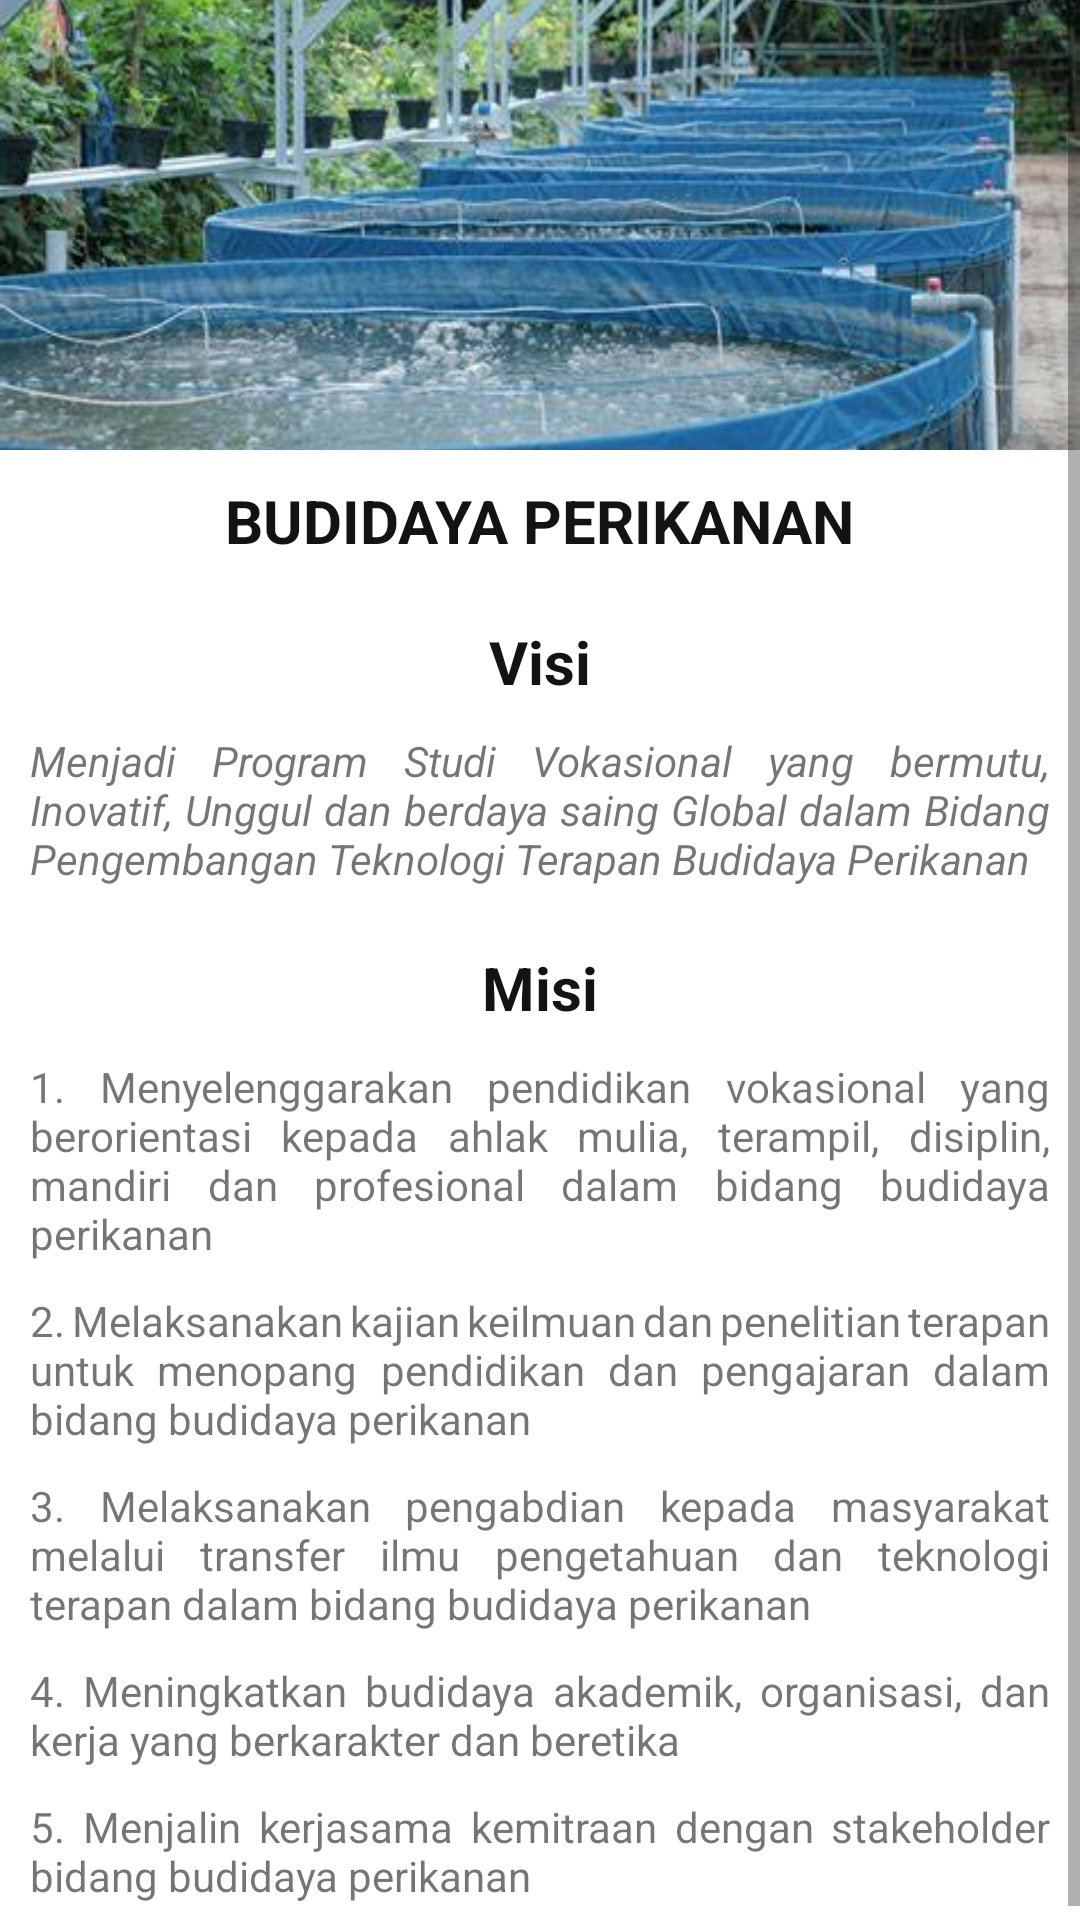

Produce the Android XML layout that renders to this screen, including the resource entries it uses.
<!-- AndroidManifest.xml: application theme Theme.WonderfullPolinela -->
<!-- res/layout/activity_budidayaperikanan.xml -->
<?xml version="1.0" encoding="utf-8"?>
<ScrollView xmlns:android="http://schemas.android.com/apk/res/android"
    xmlns:app="http://schemas.android.com/apk/res-auto"
    xmlns:tools="http://schemas.android.com/tools"
    android:layout_width="match_parent"
    android:layout_height="match_parent"
    tools:context=".BudidayaperikananActivity">

    <RelativeLayout
        android:layout_width="match_parent"
        android:layout_height="match_parent">

        <ImageView
            android:id="@+id/iv_jur1"
            android:layout_width="match_parent"
            android:layout_height="150dp"
            android:scaleType="centerCrop"
            android:src="@drawable/budidaya_perikanan" />

        <TextView
            android:layout_width="wrap_content"
            android:layout_height="wrap_content"
            android:layout_alignBottom="@+id/tv_jur1"
            android:layout_centerInParent="true"
            android:textAllCaps="true"
            android:textColor="#131312"
            android:textSize="20sp"
            android:textStyle="bold" />

        <TextView
            android:id="@+id/tv_jur1"
            android:layout_width="wrap_content"
            android:layout_height="wrap_content"
            android:layout_below="@+id/iv_jur1"
            android:layout_centerInParent="true"
            android:layout_marginStart="10dp"
            android:layout_marginTop="10dp"
            android:layout_marginEnd="10dp"
            android:layout_marginBottom="10dp"
            android:text="Budidaya Perikanan"
            android:textAllCaps="true"
            android:textColor="#131312"
            android:textSize="20sp"
            android:textStyle="bold" />

        <TextView
            android:id="@+id/tv_jur2"
            android:layout_width="wrap_content"
            android:layout_height="wrap_content"
            android:layout_below="@+id/tv_jur1"
            android:layout_centerInParent="true"
            android:layout_marginStart="10dp"
            android:layout_marginTop="10dp"
            android:layout_marginEnd="10dp"
            android:layout_marginBottom="10dp"
            android:text="Visi"
            android:textColor="#131312"
            android:textSize="20sp"
            android:textStyle="bold" />

        <TextView
            android:id="@+id/tv_visi"
            android:layout_width="wrap_content"
            android:layout_height="wrap_content"
            android:layout_below="@+id/tv_jur2"
            android:layout_centerInParent="true"
            android:layout_marginStart="10dp"
            android:layout_marginTop="0dp"
            android:layout_marginEnd="10dp"
            android:layout_marginBottom="10dp"
            android:justificationMode="inter_word"
            android:text="@string/visiB_perikanan"
            android:textStyle="italic" />

        <TextView
            android:id="@+id/tv_jur3"
            android:layout_width="wrap_content"
            android:layout_height="wrap_content"
            android:layout_below="@+id/tv_visi"
            android:layout_centerInParent="true"
            android:layout_marginStart="10dp"
            android:layout_marginTop="10dp"
            android:layout_marginEnd="10dp"
            android:layout_marginBottom="10dp"
            android:text="Misi"
            android:textColor="#131312"
            android:textSize="20sp"
            android:textStyle="bold" />

        <TextView
            android:id="@+id/tv_misi1"
            android:layout_width="wrap_content"
            android:layout_height="wrap_content"
            android:layout_below="@+id/tv_jur3"
            android:layout_centerInParent="true"
            android:layout_marginStart="10dp"
            android:layout_marginTop="0dp"
            android:layout_marginEnd="10dp"
            android:layout_marginBottom="10dp"
            android:justificationMode="inter_word"
            android:text="@string/misiB_perikanan1" />

        <TextView
            android:id="@+id/tv_misi2"
            android:layout_width="wrap_content"
            android:layout_height="wrap_content"
            android:layout_below="@+id/tv_misi1"
            android:layout_centerInParent="true"
            android:layout_marginStart="10dp"
            android:layout_marginTop="0dp"
            android:layout_marginEnd="10dp"
            android:layout_marginBottom="10dp"
            android:justificationMode="inter_word"
            android:text="@string/misiB_perikanan2" />

        <TextView
            android:id="@+id/tv_misi3"
            android:layout_width="wrap_content"
            android:layout_height="wrap_content"
            android:layout_below="@+id/tv_misi2"
            android:layout_centerInParent="true"
            android:layout_marginStart="10dp"
            android:layout_marginTop="0dp"
            android:layout_marginEnd="10dp"
            android:layout_marginBottom="10dp"
            android:justificationMode="inter_word"
            android:text="@string/misiB_perikanan3" />

        <TextView
            android:id="@+id/tv_misi4"
            android:layout_width="wrap_content"
            android:layout_height="wrap_content"
            android:layout_below="@+id/tv_misi3"
            android:layout_centerInParent="true"
            android:layout_marginStart="10dp"
            android:layout_marginTop="0dp"
            android:layout_marginEnd="10dp"
            android:layout_marginBottom="10dp"
            android:justificationMode="inter_word"
            android:text="@string/misiB_perikanan4" />

        <TextView
            android:id="@+id/tv_misi5"
            android:layout_width="wrap_content"
            android:layout_height="wrap_content"
            android:layout_below="@+id/tv_misi4"
            android:layout_centerInParent="true"
            android:layout_marginStart="10dp"
            android:layout_marginTop="0dp"
            android:layout_marginEnd="10dp"
            android:layout_marginBottom="10dp"
            android:justificationMode="inter_word"
            android:text="@string/misiB_perikanan5" />
    </RelativeLayout>
</ScrollView>
<!-- resources referenced by this layout -->
<resources>
  <!-- drawable budidaya_perikanan: jpg bitmap (drawable, 34334 bytes) -->
  <string name="misiB_perikanan1">1. Menyelenggarakan pendidikan vokasional yang berorientasi kepada ahlak mulia, terampil, disiplin, mandiri dan profesional dalam bidang budidaya perikanan</string>
  <string name="misiB_perikanan2">2. Melaksanakan kajian keilmuan dan penelitian terapan untuk menopang pendidikan dan pengajaran dalam bidang budidaya perikanan</string>
  <string name="misiB_perikanan3">3. Melaksanakan pengabdian kepada masyarakat melalui transfer ilmu pengetahuan dan teknologi terapan dalam bidang budidaya perikanan</string>
  <string name="misiB_perikanan4">4. Meningkatkan budidaya akademik, organisasi, dan kerja yang berkarakter dan beretika</string>
  <string name="misiB_perikanan5">5. Menjalin kerjasama kemitraan dengan stakeholder bidang budidaya perikanan</string>
      //Perikanan Tangkap//
  <string name="visiB_perikanan">Menjadi Program Studi Vokasional yang bermutu, Inovatif, Unggul dan berdaya saing Global dalam Bidang Pengembangan Teknologi Terapan Budidaya Perikanan</string>
  <style name="Theme.WonderfullPolinela" parent="Theme.MaterialComponents.DayNight.DarkActionBar">
          
          <item name="colorPrimary">@color/purple_500</item>
          <item name="colorPrimaryVariant">@color/purple_700</item>
          <item name="colorOnPrimary">@color/white</item>
          
          <item name="colorSecondary">@color/teal_200</item>
          <item name="colorSecondaryVariant">@color/teal_700</item>
          <item name="colorOnSecondary">@color/black</item>
          
          <item name="android:statusBarColor" tools:targetApi="l">?attr/colorPrimaryVariant</item>
          
      </style>
  <color name="purple_500">#FF6200EE</color>
  <color name="purple_700">#FF3700B3</color>
  <color name="white">#FFFFFFFF</color>
  <color name="teal_200">#FF03DAC5</color>
  <color name="teal_700">#FF018786</color>
  <color name="black">#FF000000</color>
</resources>
